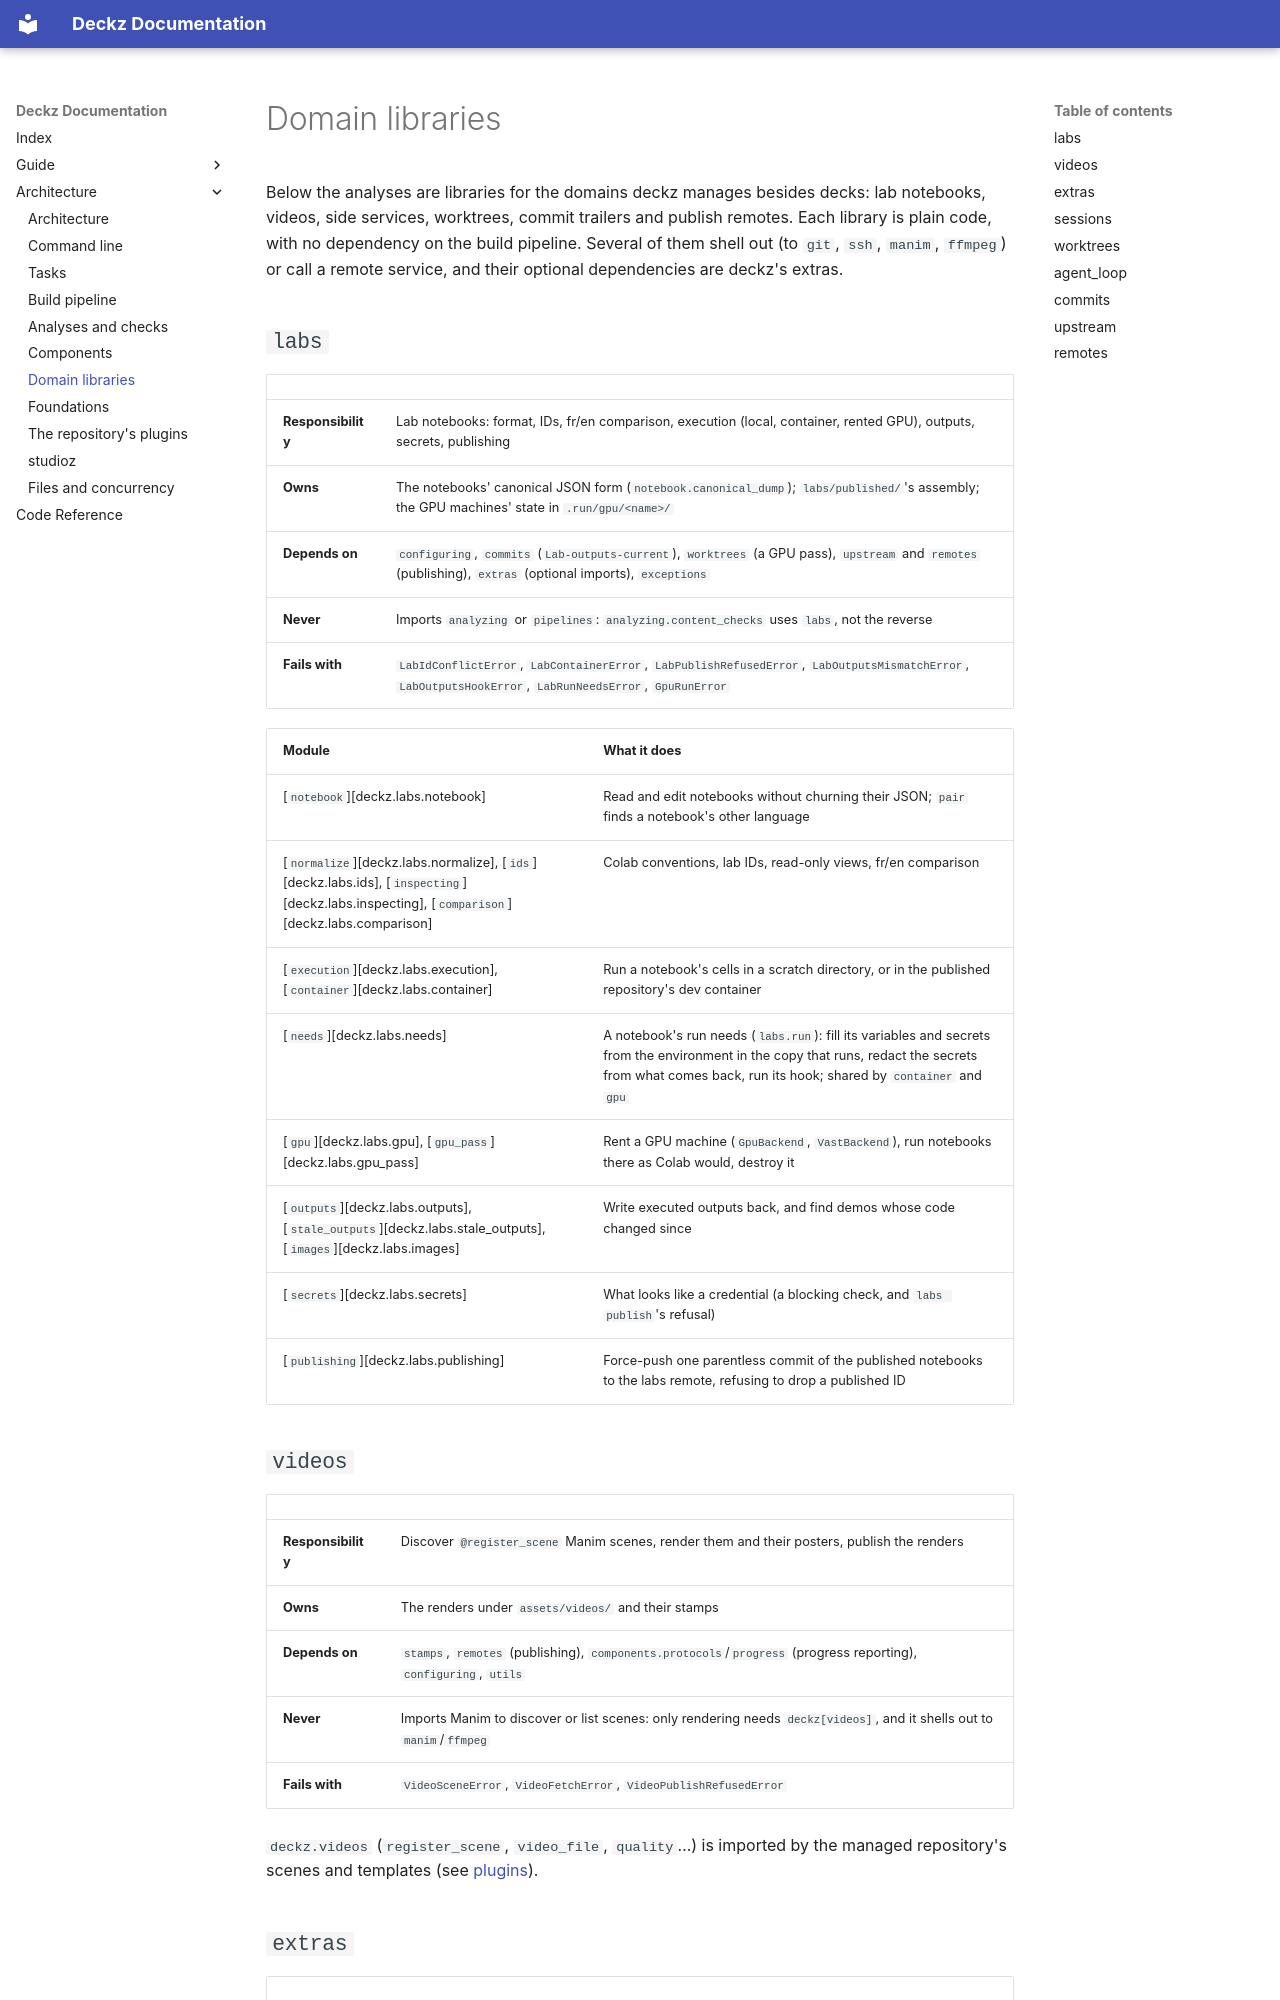

repository: shuuchuu/deckz · page: architecture/libraries/index.html · generator: mkdocs

# Domain libraries

Below the analyses are libraries for the domains deckz manages besides decks: lab
notebooks, videos, side services, worktrees, commit trailers and publish remotes. Each library is plain
code, with no dependency on the build pipeline. Several of them shell out (to `git`,
`ssh`, `manim`, `ffmpeg`) or call a remote service, and their optional dependencies are
deckz's extras.

## `labs`

| | |
|---|---|
| **Responsibility** | Lab notebooks: format, IDs, fr/en comparison, execution (local, container, rented GPU), outputs, secrets, publishing |
| **Owns** | The notebooks' canonical JSON form (`notebook.canonical_dump`); `labs/published/`'s assembly; the GPU machines' state in `.run/gpu/<name>/` |
| **Depends on** | `configuring`, `commits` (`Lab-outputs-current`), `worktrees` (a GPU pass), `upstream` and `remotes` (publishing), `extras` (optional imports), `exceptions` |
| **Never** | Imports `analyzing` or `pipelines`: `analyzing.content_checks` uses `labs`, not the reverse |
| **Fails with** | `LabIdConflictError`, `LabContainerError`, `LabPublishRefusedError`, `LabOutputsMismatchError`, `LabOutputsHookError`, `LabRunNeedsError`, `GpuRunError` |

| Module | What it does |
|---|---|
| [`notebook`][deckz.labs.notebook] | Read and edit notebooks without churning their JSON; `pair` finds a notebook's other language |
| [`normalize`][deckz.labs.normalize], [`ids`][deckz.labs.ids], [`inspecting`][deckz.labs.inspecting], [`comparison`][deckz.labs.comparison] | Colab conventions, lab IDs, read-only views, fr/en comparison |
| [`execution`][deckz.labs.execution], [`container`][deckz.labs.container] | Run a notebook's cells in a scratch directory, or in the published repository's dev container |
| [`needs`][deckz.labs.needs] | A notebook's run needs (`labs.run`): fill its variables and secrets from the environment in the copy that runs, redact the secrets from what comes back, run its hook; shared by `container` and `gpu` |
| [`gpu`][deckz.labs.gpu], [`gpu_pass`][deckz.labs.gpu_pass] | Rent a GPU machine (`GpuBackend`, `VastBackend`), run notebooks there as Colab would, destroy it |
| [`outputs`][deckz.labs.outputs], [`stale_outputs`][deckz.labs.stale_outputs], [`images`][deckz.labs.images] | Write executed outputs back, and find demos whose code changed since |
| [`secrets`][deckz.labs.secrets] | What looks like a credential (a blocking check, and `labs publish`'s refusal) |
| [`publishing`][deckz.labs.publishing] | Force-push one parentless commit of the published notebooks to the labs remote, refusing to drop a published ID |

## `videos`

| | |
|---|---|
| **Responsibility** | Discover `@register_scene` Manim scenes, render them and their posters, publish the renders |
| **Owns** | The renders under `assets/videos/` and their stamps |
| **Depends on** | `stamps`, `remotes` (publishing), `components.protocols`/`progress` (progress reporting), `configuring`, `utils` |
| **Never** | Imports Manim to discover or list scenes: only rendering needs `deckz[videos]`, and it shells out to `manim`/`ffmpeg` |
| **Fails with** | `VideoSceneError`, `VideoFetchError`, `VideoPublishRefusedError` |

`deckz.videos` (`register_scene`, `video_file`, `quality`…) is imported by the managed
repository's scenes and templates (see [plugins](plugins.md)).
